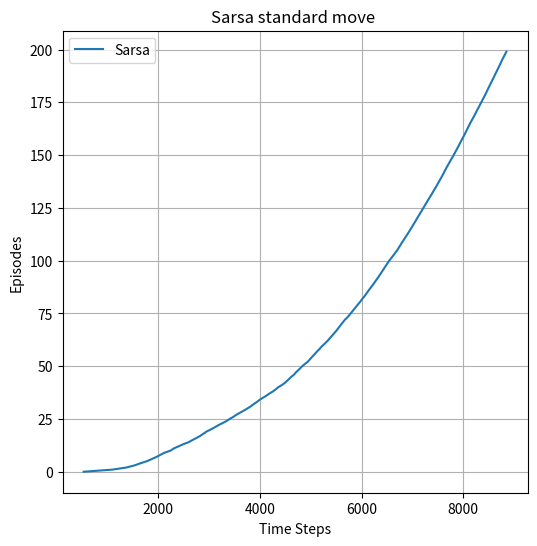

Here is the Python script that generated this plot:
import argparse
import matplotlib.pyplot as plt
import numpy as np

class Agent:
    def __init__(self, args):
        self.args = args
        self.src = (0, 3)
        self.dest = (7, 3)

        self.rows = args.rows
        self.columns = args.columns

        if args.kings:
            self.nA = 8
            self.dx = [-1, -1, 0, 1, 1, 1, 0, -1]
            self.dy = [0, 1, 1, 1, 0, -1, -1, -1]
        else:
            self.nA = 4
            self.dx = [-1, 0, 1, 0]
            self.dy = [0, 1, 0, -1]

        self.wind_power = [0 , 0 , 0 , 1 , 1, 1 , 2 , 2, 1, 0]
        self.nS = self.rows * self.columns
        self.Q = np.zeros((self.nS, self.nA))
        self.nseeds = 20

    def convert(self, state):
        x, y = state
        return x + y * self.columns

    # returns next state
    def next_state(self, state, action):
        x, y = state

        if self.wind_power[x] > 0:
            y += self.wind_power[x] + np.random.randint(-1, 2) * args.stochastic

        x += self.dx[action]
        y += self.dy[action]

        x = max(0, x)
        y = max(0, y)

        x = min(x, self.columns - 1)
        y = min(y, self.rows - 1)

        return (x, y)

    def next_action(self, state):
        stateN = self.convert(state)

        if np.random.rand() < self.args.epsilon:
            A = np.random.randint(0, self.nA)
        else:
            action_value =self.Q[stateN, :]
            A = np.argmax(action_value)

        return A

    def train(self):
        Q_avg = np.zeros((self.nS, self.nA))
        time_steps = np.zeros(self.args.episodes)

        for seed in range(self.nseeds):
            self.Q = np.zeros((self.nS, self.nA))
            time = 0

            for episode in range(self.args.episodes):
                np.random.seed(seed)
                S = self.src
                A = self.next_action(S)

                while True:
                    if S == self.dest:
                        break
                    R = -1
                    S_dash = self.next_state(S, A)
                    A_dash = self.next_action(S_dash)
                    self.Q[self.convert(S)][A] += self.args.alpha*(R + self.args.gamma * self.update(self.convert(S_dash), A_dash) - self.Q[self.convert(S)][A])
                    S = S_dash
                    A = A_dash
                    time += 1
                time_steps[episode] += time
            Q_avg += self.Q

        time_steps = time_steps / self.nseeds
        Q_avg /= self.nseeds
        return Q_avg , time_steps

    def update(self, S_dash, A_dash):
        raise Exception('Must be implemented by child class')

class Sarsa(Agent):
    def update(self, S_dash, A_dash):
        return self.Q[S_dash][A_dash]

class Expected_Sarsa(Agent):
    def update(self, S_dash, A_dash):
        Pi = np.zeros(self.nA) + self.args.epsilon / self.nA
        Pi[np.argmax(self.Q[S_dash])] += (1 - self.args.epsilon)
        return np.sum(self.Q[S_dash] * Pi)

class Q_Learning(Agent):
    def update(self, S_dash, A_dash):
        return np.max(self.Q[S_dash])

name_to_agent = {
    'Sarsa' : Sarsa,
    'Expected_Sarsa' : Expected_Sarsa,
    'Q_Learning' : Q_Learning
}

def showpath(Q, args):
    grid = np.zeros((args.rows, args.columns))
    agent = Agent(args)
    S = agent.src

    path=[[],[]]

    while True:
        y, x = S
        path[0].append(y)
        path[1].append(x)

        if S == agent.src:
            grid[x, y] = 1
        elif S == agent.dest:
            grid[x, y] = 2
            break
        else:
            grid[x, y] = 3

        A = np.argmax(Q[agent.convert(S),:])

        S_dash = agent.next_state(S, A)
        nY, nX = S_dash

        if args.stochastic == 0 and grid[nX, nY] != 0:
            print(f"Stuck in state ({nX},{nY})")
            grid[agent.dest[0], agent.dest[1]]=2
            path[0].append(nY)
            path[1].append(nX)
            break

        S = S_dash

    fig = plt.figure()
    ax = plt.gca()
    ax.imshow(grid)

    xr = np.arange(args.columns + 1)
    yr = np.arange(args.rows + 1)
    plt.plot(path[0],path[1],color=(1, 0, 0))
    ax.set_xticks(xr - 0.5)
    ax.set_yticks(yr - 0.5)
    ax.set_xticklabels(xr)
    ax.set_yticklabels(yr)
    ax.grid(True, color = 'w', linewidth = 1.5)

    ax.set_title("%s, %s%s Greedily" % (args.algorithm, 'stochasticly, ' if args.stochastic else '', 'with Kings move,' if args.kings else 'with standard move,'))
    fig.savefig("path.png")

    plt.close(fig)


if __name__ == "__main__":
    parser = argparse.ArgumentParser(description='Windy Gridworld solver')
    parser.add_argument('-al', '--algorithm', default='Sarsa', choices=["Sarsa", "Q_Learning", "Expected_Sarsa", "all"])
    parser.add_argument('--kings', action='store_true', help='Flag for enabling Kings move')
    parser.add_argument('-stc', '--stochastic', action='store_true', help='Flag for enabling stochastic wind')
    parser.add_argument('-ep', '--epsilon', type=float, default=0.1, help='epsilon to be used in greedy method')
    parser.add_argument('-gam', '--gamma', type=float, default=1, help ='discount factor')
    parser.add_argument('-lr', '--alpha', type=float, default=0.5, help='learning rate')
    parser.add_argument('-rs', '--randomSeed', type=int, default=42, help='random seed')
    parser.add_argument('--rows', type=int, default=7)
    parser.add_argument('--columns', type=int, default=10)
    parser.add_argument('-hz', '--episodes', type=int, default=200, help='max number of episodes')
    parser.add_argument('-pl', '--plot', action='store_true', help='Flag for plotting the generated graphs')
    parser.add_argument('-sp', '--showpath', action='store_true', help='For showing the path taken by the policy')
    parser.add_argument('--title', default='', help='title to be given to plotted graph')
    parser.add_argument('--savenum', default='default')

    args = parser.parse_args()

    fig = plt.figure(figsize=(6,6))

    if args.algorithm != 'all':
        agent = name_to_agent[args.algorithm](args)
        Q, time_steps = agent.train()

        plt.plot(time_steps, range(args.episodes), label=args.algorithm)

        plt.legend()
        plt.grid(True)
        if args.title == '':
            args.title = '%s %s %s' % (args.algorithm, 'Kings move' if args.kings else 'standard move', 'stochastically' if args.stochastic else '')

        plt.title(args.title)

        plt.xlabel('Time Steps')
        plt.ylabel('Episodes')

        if args.plot:
            plt.show()
        else:
            plt.savefig(f'output_{args.savenum}')

        if args.showpath:
            showpath(Q, args)

    else:
        for algo in name_to_agent:
            agent = name_to_agent[algo](args)
            Q, time_steps = agent.train()

            plt.plot(time_steps, range(args.episodes), label=algo)

        plt.legend()
        plt.grid(True)

        plt.xlabel('Time Steps')
        plt.ylabel('Episodes')

        if args.title == '':
            args.title = 'Baseline plots for all algorithms'

        plt.title(args.title)

        if args.plot:
            plt.show()
        else:
            plt.savefig(f'output_{args.savenum}')
